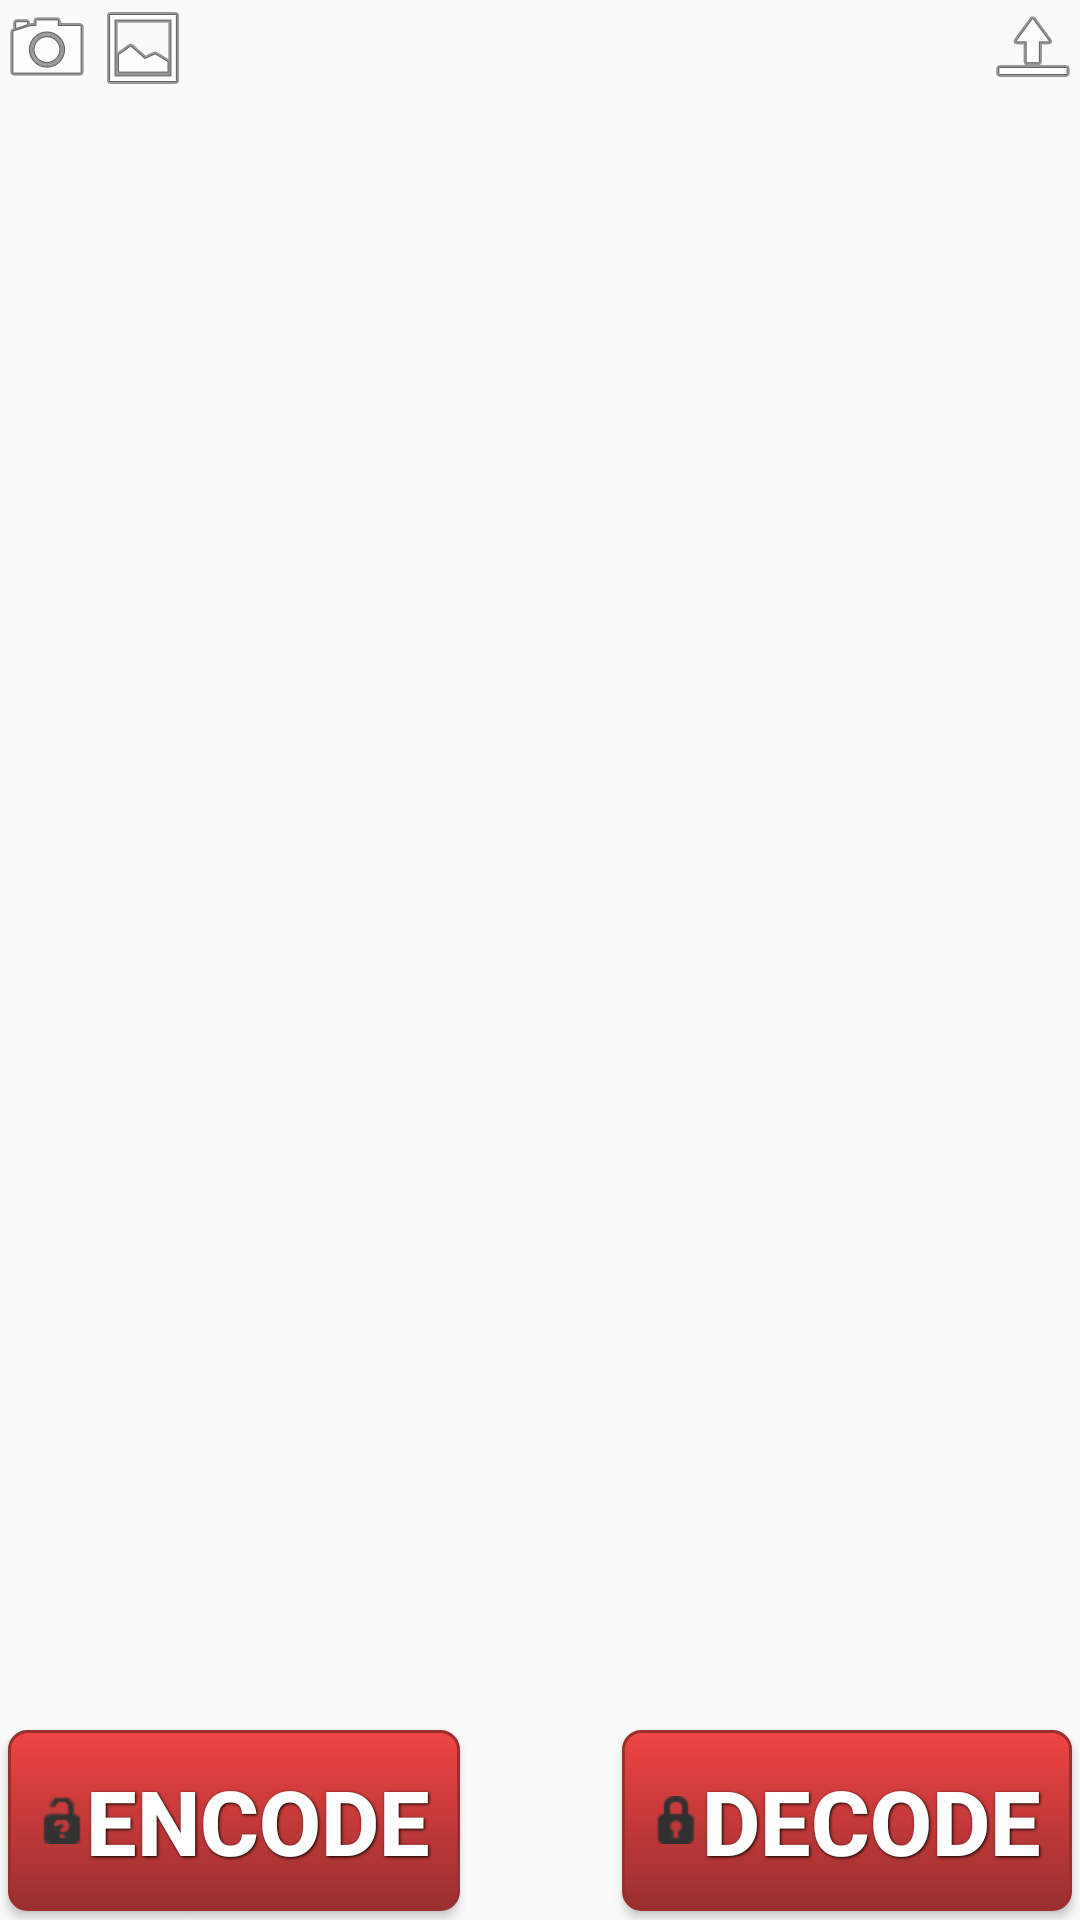

This screen was rendered from an Android layout file. Write that file and the resources it references.
<!-- AndroidManifest.xml: application theme AppTheme -->
<!-- res/layout/activity_main.xml -->
<?xml version="1.0" encoding="utf-8"?>
<RelativeLayout xmlns:android="http://schemas.android.com/apk/res/android"
    xmlns:tools="http://schemas.android.com/tools"
    xmlns:app="http://schemas.android.com/apk/res-auto"
    android:id="@+id/activity_main"
    android:layout_width="match_parent"
    android:layout_height="match_parent"
    android:paddingBottom="@dimen/activity_vertical_margin"
    android:paddingLeft="@dimen/activity_horizontal_margin"
    android:paddingRight="@dimen/activity_horizontal_margin"
    android:paddingTop="@dimen/activity_vertical_margin"
    tools:context="com.example.tina.secretmessage.MainActivity">

    <ImageView
        android:id="@+id/ivCamera"
        app:srcCompat="@android:drawable/ic_menu_camera"
        android:layout_width="wrap_content"
        android:layout_height="wrap_content"
        android:layout_alignParentTop="true"
        android:layout_alignParentLeft="true"
        android:layout_alignParentStart="true" />

    <ImageView
        android:id="@+id/ivGallery"
        app:srcCompat="@android:drawable/ic_menu_gallery"
        android:layout_width="wrap_content"
        android:layout_height="wrap_content"
        android:layout_alignParentTop="true"
        android:layout_toEndOf="@+id/ivCamera" />

    <ImageView
        android:id="@+id/ivUpload"
        app:srcCompat="@android:drawable/ic_menu_upload_you_tube"
        android:layout_width="wrap_content"
        android:layout_height="wrap_content"
        android:layout_alignParentTop="true"
        android:layout_alignParentRight="true"
        android:layout_alignParentEnd="true" />

    <ImageView
        android:id="@+id/ivImage"
        android:layout_width="match_parent"
        android:layout_height="match_parent"
        tools:scaleType="center"
        android:layout_below="@+id/ivCamera"
        android:layout_above="@+id/btEncode" />
    

    <Button
        android:id="@+id/btEncode"
        android:text="Encode"
        android:layout_width="wrap_content"
        android:layout_height="wrap_content"
        android:layout_alignParentBottom="true"
        android:layout_alignParentStart="true"
        android:minHeight="60dp"
        android:minWidth="150dp"
        android:drawableLeft="@android:drawable/ic_partial_secure"
        android:background="@drawable/red_button"
        style="@style/button_text"
        android:onClick="onClickEncode" />



    <Button
        android:id="@+id/btDecode"
        android:text="Decode"
        android:layout_width="wrap_content"
        android:layout_height="wrap_content"
        android:layout_alignParentBottom="true"
        android:layout_alignParentEnd="true"
        android:minHeight="60dp"
        android:minWidth="150dp"
        android:drawableLeft="@android:drawable/ic_secure"
        android:background="@drawable/red_button"
        style="@style/button_text"
        android:onClick="onClickDecode"/>

    

</RelativeLayout>
<!-- resources referenced by this layout -->
<resources>
  <!-- drawable edit_text_design (drawable) -->
  <?xml version="1.0" encoding="utf-8"?>
  <shape xmlns:android="http://schemas.android.com/apk/res/android"
      android:thickness="0dp"
      android:shape="rectangle">
      <gradient
          android:startColor="#f25d5d"
          android:endColor="#232323"
          android:type="linear"
          android:angle="270"/>
      <corners android:radius="15dp" />
  </shape>
  <!-- drawable red_border (drawable) -->
  <?xml version="1.0" encoding="utf-8"?>
  <shape xmlns:android="http://schemas.android.com/apk/res/android"
      android:thickness="0dp"
      android:shape="rectangle">
      <stroke android:width="3dp"
          android:color="#992f2f"></stroke>
      <corners android:radius="6dp"/>
  </shape>
  <!-- drawable red_button (drawable) -->
  <?xml version="1.0" encoding="utf-8"?>
  <selector xmlns:android="http://schemas.android.com/apk/res/android">
  
          <item android:state_pressed="true" >
              <shape>
                  <solid
                      android:color="#ef4444" />
                  <stroke
                      android:width="1dp"
                      android:color="#992f2f" />
                  <corners
                      android:radius="6dp" />
                  <padding
                      android:left="10dp"
                      android:top="10dp"
                      android:right="10dp"
                      android:bottom="10dp" />
              </shape>
          </item>
          <item>
              <shape>
                  <gradient
                      android:startColor="#ef4444"
                      android:endColor="#992f2f"
                      android:angle="270" />
                  <stroke
                      android:width="1dp"
                      android:color="#992f2f" />
                  <corners
                      android:radius="6dp" />
                  <padding
                      android:left="10dp"
                      android:top="10dp"
                      android:right="10dp"
                      android:bottom="10dp" />
              </shape>
          </item>
  
  </selector>
  <style name="button_text">
          <item name="android:layout_width">fill_parent</item>
          <item name="android:layout_height">wrap_content</item>
          <item name="android:textColor">#ffffff</item>
          <item name="android:gravity">center</item>
          <item name="android:layout_margin">3dp</item>
          <item name="android:textSize">30dp</item>
          <item name="android:textStyle">bold</item>
          <item name="android:shadowColor">#000000</item>
          <item name="android:shadowDx">1</item>
          <item name="android:shadowDy">1</item>
          <item name="android:shadowRadius">2</item>
      </style>
  <style name="editText_text">
          <item name="android:layout_width">fill_parent</item>
          <item name="android:layout_height">wrap_content</item>
          <item name="android:textColor">#ffffff</item>
          <item name="android:gravity">center</item>
          <item name="android:layout_margin">3dp</item>
          <item name="android:textSize">20dp</item>
          <item name="android:textStyle">bold</item>
          <item name="android:shadowDx">1</item>
          <item name="android:shadowDy">1</item>
          <item name="android:shadowRadius">2</item>
      </style>
  <style name="AppTheme" parent="Theme.AppCompat.Light.DarkActionBar">
          
          <item name="colorPrimaryDark">#992f2f</item>
          <item name="colorPrimary">#992f2f</item>
          <item name="colorAccent">#ffffff</item>
      </style>
</resources>
